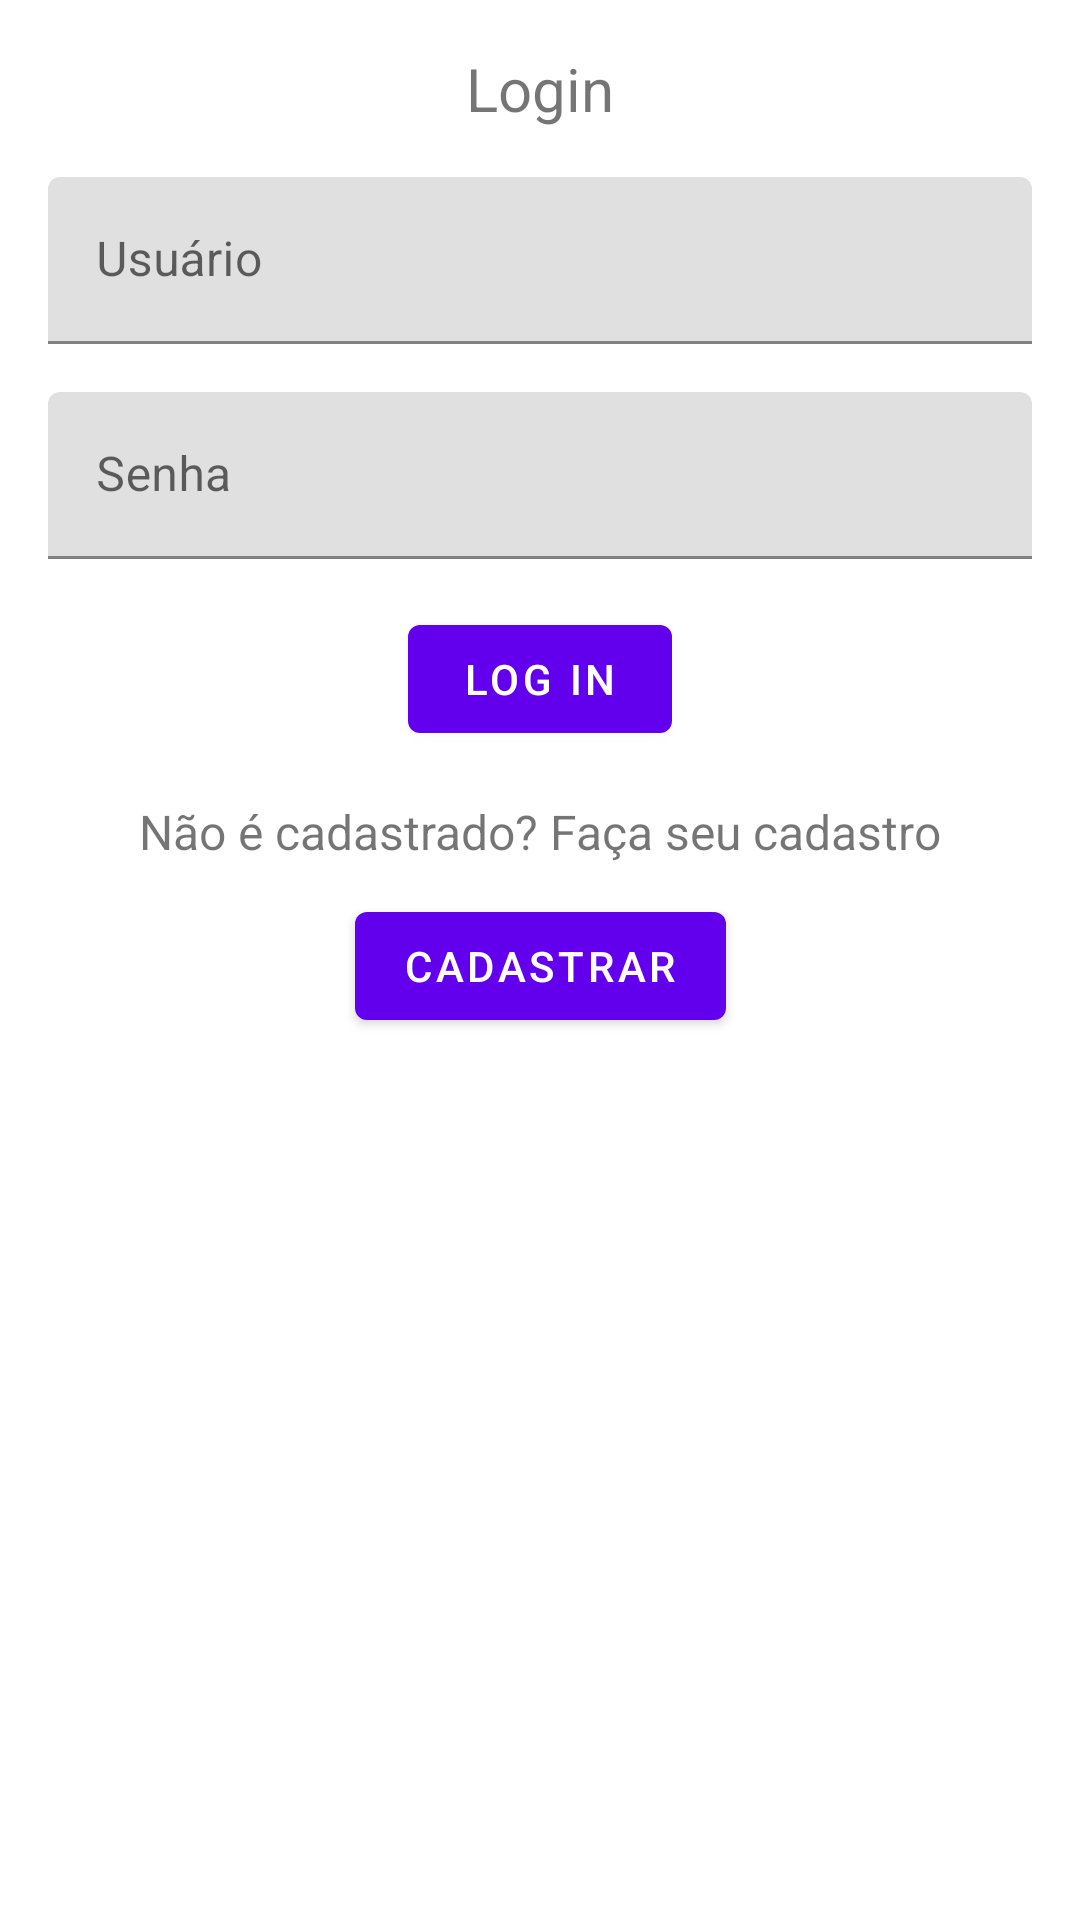

Layout XML and referenced resources for this Android screen:
<!-- AndroidManifest.xml: application theme Theme.LoginUser -->
<!-- res/layout/activity_main.xml -->
<?xml version="1.0" encoding="utf-8"?>
<androidx.constraintlayout.widget.ConstraintLayout xmlns:android="http://schemas.android.com/apk/res/android"
    xmlns:app="http://schemas.android.com/apk/res-auto"
    xmlns:tools="http://schemas.android.com/tools"
    android:layout_width="match_parent"
    android:layout_height="match_parent"
    android:padding="16dp"
    tools:context=".MainActivity">

    <TextView
        android:id="@+id/login_logo"
        android:layout_width="wrap_content"
        android:layout_height="wrap_content"
        android:text="@string/login_logo"
        android:textSize="20sp"
        app:layout_constraintEnd_toEndOf="parent"
        app:layout_constraintStart_toStartOf="parent"
        app:layout_constraintTop_toTopOf="parent" />

    <com.google.android.material.textfield.TextInputLayout
        android:id="@+id/user_login"
        android:layout_width="match_parent"
        android:layout_height="wrap_content"
        android:hint="@string/usuario"
        android:layout_marginTop="16dp"
        android:inputType="text"
        app:layout_constraintEnd_toEndOf="parent"
        app:layout_constraintStart_toStartOf="parent"
        app:layout_constraintTop_toBottomOf="@id/login_logo">

        <com.google.android.material.textfield.TextInputEditText
            android:id="@+id/user_login_text"
            android:layout_width="match_parent"
            android:layout_height="wrap_content"
            android:inputType="text"
            />

    </com.google.android.material.textfield.TextInputLayout>

    <com.google.android.material.textfield.TextInputLayout
        android:id="@+id/password_user"
        android:layout_width="match_parent"
        android:layout_height="wrap_content"
        android:hint="@string/senha"
        android:layout_marginTop="16dp"
        android:inputType="text"
        app:layout_constraintEnd_toEndOf="parent"
        app:layout_constraintStart_toStartOf="parent"
        app:layout_constraintTop_toBottomOf="@id/user_login">

        <com.google.android.material.textfield.TextInputEditText
            android:id="@+id/password_user_text"
            android:layout_width="match_parent"
            android:layout_height="wrap_content"
            android:inputType="text"
            />

    </com.google.android.material.textfield.TextInputLayout>

    <com.google.android.material.button.MaterialButton
        android:id="@+id/login_button"
        android:layout_width="wrap_content"
        android:layout_height="wrap_content"
        android:layout_marginTop="16dp"
        android:text="@string/login"
        app:layout_constraintEnd_toEndOf="parent"
        app:layout_constraintStart_toStartOf="parent"
        app:layout_constraintTop_toBottomOf="@id/password_user" />

    <TextView
        android:id="@+id/new_user_tv"
        android:layout_width="wrap_content"
        android:layout_height="wrap_content"
        android:text="@string/register_text"
        android:textSize="16sp"
        android:layout_marginTop="16dp"
        app:layout_constraintTop_toBottomOf="@id/login_button"
        app:layout_constraintEnd_toEndOf="parent"
        app:layout_constraintStart_toStartOf="parent"
        />

    <com.google.android.material.button.MaterialButton
        android:id="@+id/new_user_btn"
        android:layout_width="wrap_content"
        android:layout_height="wrap_content"
        android:text="@string/register"
        android:layout_marginTop="10dp"
        app:layout_constraintTop_toBottomOf="@id/new_user_tv"
        app:layout_constraintEnd_toEndOf="parent"
        app:layout_constraintStart_toStartOf="parent"/>

</androidx.constraintlayout.widget.ConstraintLayout>
<!-- resources referenced by this layout -->
<resources>
  <string name="login">Log In</string>
  <string name="login_logo">Login</string>
  <string name="register">Cadastrar</string>
  <string name="register_text">Não é cadastrado? Faça seu cadastro</string>
  <string name="senha">Senha</string>
  <string name="usuario">Usuário</string>
  <style name="Theme.LoginUser" parent="Theme.MaterialComponents.DayNight.DarkActionBar">
          
          <item name="colorPrimary">@color/purple_500</item>
          <item name="colorPrimaryVariant">@color/purple_700</item>
          <item name="colorOnPrimary">@color/white</item>
          
          <item name="colorSecondary">@color/teal_200</item>
          <item name="colorSecondaryVariant">@color/teal_700</item>
          <item name="colorOnSecondary">@color/black</item>
          
          <item name="android:statusBarColor">?attr/colorPrimaryVariant</item>
          
      </style>
  <!-- not gathered from this repository: default colours our renderer supplied (Android Studio template values) -->
  <color name="purple_500">#FF6200EE</color>
  <color name="purple_700">#FF3700B3</color>
  <color name="teal_200">#FF03DAC5</color>
  <color name="teal_700">#FF018786</color>
  <color name="black">#FF000000</color>
  <color name="white">#FFFFFFFF</color>
</resources>
